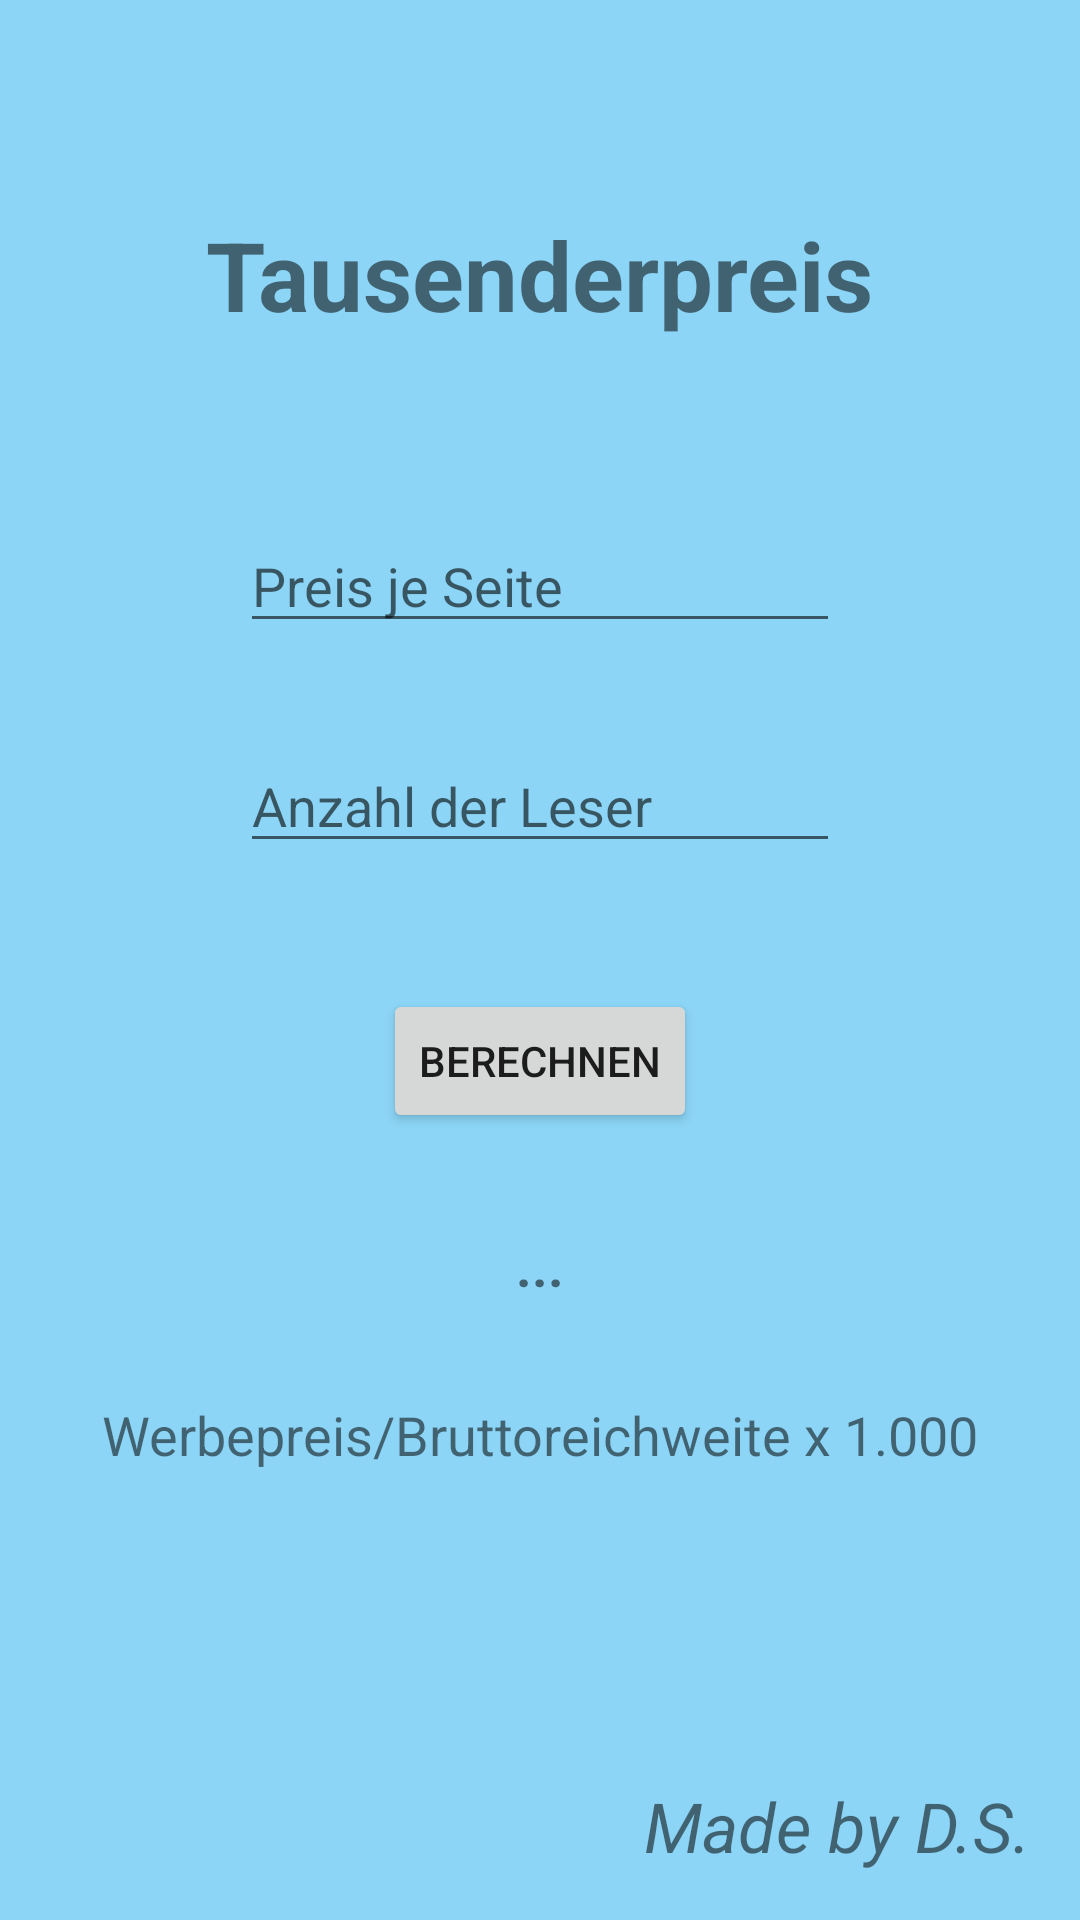

Reconstruct the res/layout file that produces this screen, plus the resources it refers to.
<!-- AndroidManifest.xml: application theme Theme.AppCompat.Light.NoActionBar -->
<!-- res/layout/activity_tausenderpreis.xml -->
<?xml version="1.0" encoding="utf-8"?>
<RelativeLayout xmlns:android="http://schemas.android.com/apk/res/android"
    android:layout_width="match_parent"
    android:layout_height="match_parent"
    android:background="#760CA9F0">

    
    <TextView
        android:id="@+id/textTausenderpreis"
        android:layout_width="wrap_content"
        android:layout_height="wrap_content"
        android:layout_centerHorizontal="true"
        android:layout_marginTop="70dp"
        android:text="Tausenderpreis"
        android:textSize="32sp"
        android:textStyle="bold" />

    
    <EditText
        android:id="@+id/editWerbepreis"
        android:layout_width="200dp"
        android:layout_height="wrap_content"
        android:layout_below="@id/textTausenderpreis"
        android:layout_centerHorizontal="true"
        android:layout_marginTop="60dp"
        android:hint="Preis je Seite" />

    
    <EditText
        android:id="@+id/editBruttoreichweite"
        android:layout_width="200dp"
        android:layout_height="wrap_content"
        android:layout_below="@id/editWerbepreis"
        android:layout_centerHorizontal="true"
        android:layout_marginTop="32dp"
        android:hint="Anzahl der Leser" />

    
    <Button
        android:id="@+id/buttonBerechnen"
        android:layout_width="wrap_content"
        android:layout_height="wrap_content"
        android:layout_below="@id/editBruttoreichweite"
        android:layout_centerHorizontal="true"
        android:layout_marginTop="42dp"
        android:text="Berechnen" />

    
    <TextView
        android:id="@+id/textAusgabe"
        android:layout_width="wrap_content"
        android:layout_height="wrap_content"
        android:layout_below="@id/buttonBerechnen"
        android:layout_centerHorizontal="true"
        android:layout_marginTop="32dp"
        android:text="..."
        android:textSize="18sp"
        android:textStyle="bold" />

    
    <TextView
        android:id="@+id/formel"
        android:layout_width="wrap_content"
        android:layout_height="wrap_content"
        android:layout_below="@id/textAusgabe"
        android:layout_centerHorizontal="true"
        android:layout_marginTop="32dp"
        android:text="Werbepreis/Bruttoreichweite x 1.000"
        android:textSize="18sp" />

    <TextView
        android:id="@+id/textMadeBy"
        android:layout_width="wrap_content"
        android:layout_height="wrap_content"
        android:layout_alignParentBottom="true"
        android:layout_alignParentEnd="true"
        android:layout_marginEnd="16dp"
        android:layout_marginBottom="16dp"
        android:text="Made by D.S."
        android:textSize="23sp"
        android:textStyle="italic" />

</RelativeLayout>
<!-- resources referenced by this layout -->
<resources>

</resources>
